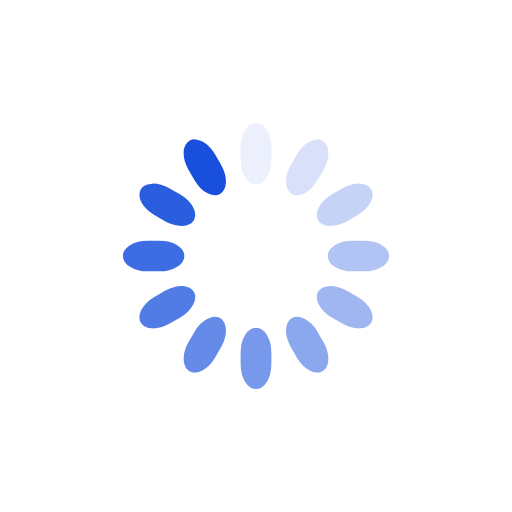
t = 0.00 s
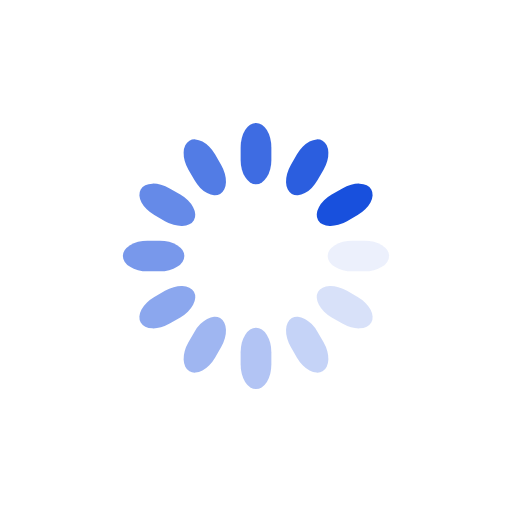
t = 0.25 s
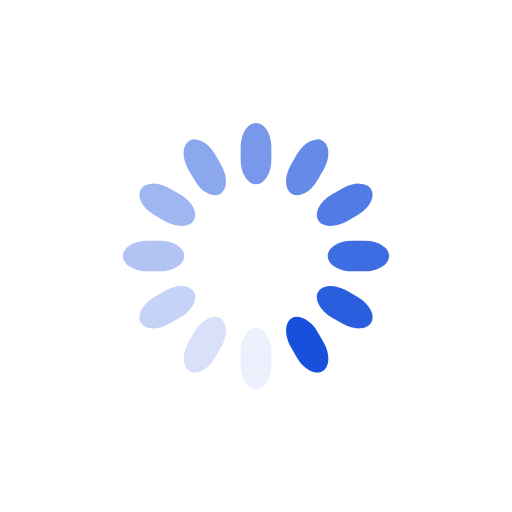
t = 0.50 s
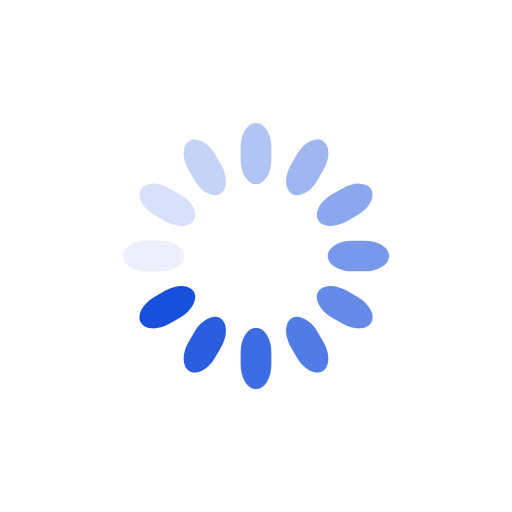
t = 0.75 s

The animated SVG that drew these frames (rendered in a browser with its animation timeline set to each time). Animation: 12 SMIL elements (animate=12); one cycle of 1.00 s, repeats indefinitely.

<svg class="lds-spinner" width="200px"  height="200px"  xmlns="http://www.w3.org/2000/svg" xmlns:xlink="http://www.w3.org/1999/xlink" viewBox="0 0 100 100" preserveAspectRatio="xMidYMid" style="background: rgba(0, 0, 0, 0) none repeat scroll 0% 0%;"><g transform="rotate(0 50 50)">
  <rect x="47" y="24" rx="9.4" ry="4.8" width="6" height="12" fill="#1850dd">
    <animate attributeName="opacity" values="1;0" times="0;1" dur="1s" begin="-0.9166666666666666s" repeatCount="indefinite"></animate>
  </rect>
</g><g transform="rotate(30 50 50)">
  <rect x="47" y="24" rx="9.4" ry="4.8" width="6" height="12" fill="#1850dd">
    <animate attributeName="opacity" values="1;0" times="0;1" dur="1s" begin="-0.8333333333333334s" repeatCount="indefinite"></animate>
  </rect>
</g><g transform="rotate(60 50 50)">
  <rect x="47" y="24" rx="9.4" ry="4.8" width="6" height="12" fill="#1850dd">
    <animate attributeName="opacity" values="1;0" times="0;1" dur="1s" begin="-0.75s" repeatCount="indefinite"></animate>
  </rect>
</g><g transform="rotate(90 50 50)">
  <rect x="47" y="24" rx="9.4" ry="4.8" width="6" height="12" fill="#1850dd">
    <animate attributeName="opacity" values="1;0" times="0;1" dur="1s" begin="-0.6666666666666666s" repeatCount="indefinite"></animate>
  </rect>
</g><g transform="rotate(120 50 50)">
  <rect x="47" y="24" rx="9.4" ry="4.8" width="6" height="12" fill="#1850dd">
    <animate attributeName="opacity" values="1;0" times="0;1" dur="1s" begin="-0.5833333333333334s" repeatCount="indefinite"></animate>
  </rect>
</g><g transform="rotate(150 50 50)">
  <rect x="47" y="24" rx="9.4" ry="4.8" width="6" height="12" fill="#1850dd">
    <animate attributeName="opacity" values="1;0" times="0;1" dur="1s" begin="-0.5s" repeatCount="indefinite"></animate>
  </rect>
</g><g transform="rotate(180 50 50)">
  <rect x="47" y="24" rx="9.4" ry="4.8" width="6" height="12" fill="#1850dd">
    <animate attributeName="opacity" values="1;0" times="0;1" dur="1s" begin="-0.4166666666666667s" repeatCount="indefinite"></animate>
  </rect>
</g><g transform="rotate(210 50 50)">
  <rect x="47" y="24" rx="9.4" ry="4.8" width="6" height="12" fill="#1850dd">
    <animate attributeName="opacity" values="1;0" times="0;1" dur="1s" begin="-0.3333333333333333s" repeatCount="indefinite"></animate>
  </rect>
</g><g transform="rotate(240 50 50)">
  <rect x="47" y="24" rx="9.4" ry="4.8" width="6" height="12" fill="#1850dd">
    <animate attributeName="opacity" values="1;0" times="0;1" dur="1s" begin="-0.25s" repeatCount="indefinite"></animate>
  </rect>
</g><g transform="rotate(270 50 50)">
  <rect x="47" y="24" rx="9.4" ry="4.8" width="6" height="12" fill="#1850dd">
    <animate attributeName="opacity" values="1;0" times="0;1" dur="1s" begin="-0.16666666666666666s" repeatCount="indefinite"></animate>
  </rect>
</g><g transform="rotate(300 50 50)">
  <rect x="47" y="24" rx="9.4" ry="4.8" width="6" height="12" fill="#1850dd">
    <animate attributeName="opacity" values="1;0" times="0;1" dur="1s" begin="-0.08333333333333333s" repeatCount="indefinite"></animate>
  </rect>
</g><g transform="rotate(330 50 50)">
  <rect x="47" y="24" rx="9.4" ry="4.8" width="6" height="12" fill="#1850dd">
    <animate attributeName="opacity" values="1;0" times="0;1" dur="1s" begin="0s" repeatCount="indefinite"></animate>
  </rect>
</g></svg>
